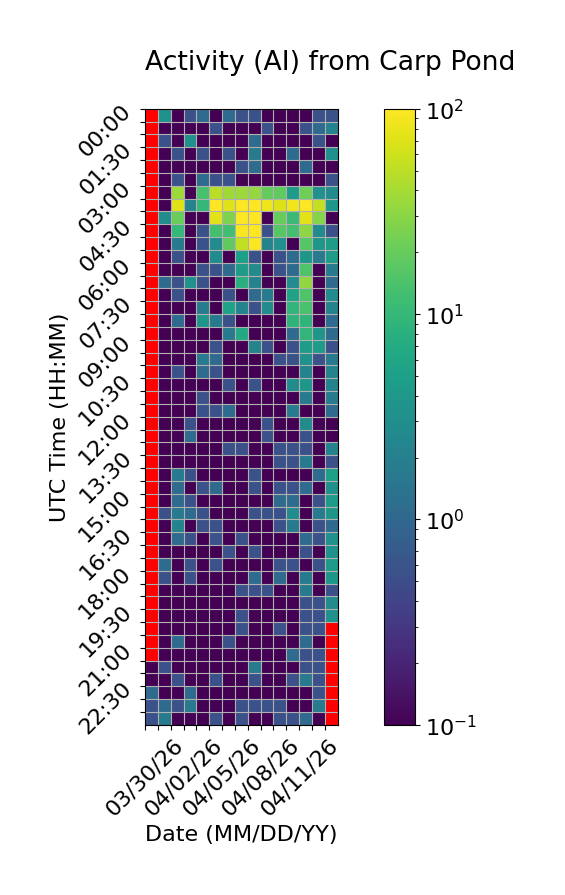

Source data for this figure (header and first rows):
Time (UTC), 03/30/26, 03/31/26, 04/01/26, 04/02/26, 04/03/26, 04/04/26, 04/05/26, 04/06/26, 04/07/26, 04/08/26, 04/09/26, 04/10/26, 04/11/26, 04/12/26, 04/13/26
00:00, , 3.333, 0.0, 0.5556, 1.111, 0.0, 1.111, 0.5556, 0.5556, 0.0, 0.0, 0.0, 0.0, 0.5556, 0.5556
00:30, , 0.0, 0.0, 0.0, 0.0, 0.5556, 0.0, 0.0, 0.0, 0.5556, 0.0, 0.0, 0.5556, 1.111, 2.222
01:00, , 0.5556, 0.0, 3.333, 0.0, 0.0, 0.0, 0.0, 1.111, 0.0, 0.0, 0.0, 0.0, 0.5556, 0.0
01:30, , 0.0, 0.5556, 0.0, 0.5556, 0.0, 0.5556, 0.0, 1.667, 0.0, 0.0, 1.111, 0.0, 0.0, 3.333
02:00, , 0.0, 0.0, 0.0, 0.0, 0.0, 0.0, 0.5556, 1.111, 0.0, 0.0, 0.0, 1.111, 0.0, 0.0
02:30, , 0.0, 0.5556, 0.0, 1.111, 0.5556, 0.5556, 0.0, 0.0, 0.0, 0.0, 0.0, 0.0, 0.0, 0.5556
03:00, , 0.0, 36.11, 0.0, 13.33, 48.89, 37.78, 36.11, 33.33, 19.44, 18.33, 4.444, 21.67, 3.333, 2.778
03:30, , 0.0, 71.11, 2.222, 10.0, 100.0, 71.11, 100.0, 100.0, 85.0, 70.0, 86.67, 100.0, 54.44, 3.889
04:00, , 2.778, 20.56, 0.0, 0.0, 72.78, 26.11, 100.0, 100.0, 0.0, 20.0, 11.11, 75.56, 28.89, 0.0
04:30, , 0.0, 10.0, 0.0, 0.5556, 12.78, 12.22, 94.44, 99.44, 0.5556, 16.67, 12.78, 30.56, 2.778, 0.5556
05:00, , 0.0, 1.667, 0.0, 0.5556, 2.778, 18.33, 52.78, 96.67, 2.222, 3.333, 0.0, 16.11, 3.889, 4.444
05:30, , 0.0, 0.5556, 0.0, 0.0, 2.778, 0.0, 5.0, 0.5556, 0.0, 0.5556, 1.111, 3.889, 1.667, 4.444
06:00, , 0.0, 0.0, 0.0, 0.5556, 0.5556, 1.111, 4.444, 2.778, 0.0, 0.5556, 1.111, 15.0, 0.0, 1.667
06:30, , 1.111, 0.5556, 3.333, 0.5556, 0.0, 0.0, 7.778, 2.222, 0.0, 0.0, 2.778, 32.78, 0.0, 1.111
07:00, , 0.0, 0.5556, 0.0, 0.0, 0.0, 0.5556, 0.0, 1.111, 1.667, 0.0, 5.556, 15.0, 0.0, 2.778
07:30, , 0.0, 0.0, 0.0, 1.667, 0.0, 5.556, 2.222, 0.5556, 2.778, 0.0, 9.444, 13.89, 0.0, 2.222
08:00, , 0.0, 1.111, 0.0, 3.889, 1.667, 0.5556, 0.0, 0.0, 0.0, 0.0, 8.889, 8.889, 0.0, 1.111
08:30, , 0.0, 0.0, 0.0, 0.0, 0.0, 1.667, 6.667, 0.0, 0.0, 0.0, 1.111, 9.444, 3.889, 1.111
09:00, , 0.0, 0.0, 0.0, 0.0, 0.5556, 0.0, 0.0, 2.222, 0.5556, 0.0, 0.5556, 4.444, 4.444, 0.5556
09:30, , 0.0, 0.0, 0.0, 1.667, 1.111, 0.0, 0.0, 0.0, 0.0, 0.5556, 0.5556, 3.333, 0.5556, 1.667
10:00, , 0.0, 0.5556, 0.0, 1.111, 0.5556, 0.0, 0.0, 0.0, 0.0, 0.0, 0.0, 2.222, 0.0, 2.222
10:30, , 0.0, 0.0, 0.0, 0.0, 0.0, 0.5556, 0.0, 0.5556, 0.0, 0.0, 2.778, 3.889, 0.0, 2.222
11:00, , 0.0, 0.0, 0.0, 0.5556, 0.0, 0.0, 0.0, 0.0, 0.0, 0.0, 0.0, 1.667, 0.0, 1.667
11:30, , 0.0, 0.0, 0.0, 0.5556, 0.5556, 1.111, 0.0, 0.0, 0.0, 0.0, 1.667, 0.0, 0.0, 1.111
12:00, , 0.0, 0.0, 0.5556, 0.0, 0.0, 0.0, 0.0, 0.0, 0.5556, 0.0, 0.0, 2.778, 0.0, 0.0
12:30, , 0.0, 0.0, 1.111, 0.0, 0.0, 0.0, 0.0, 0.0, 0.5556, 0.0, 0.0, 0.5556, 0.0, 0.0
13:00, , 0.0, 0.0, 0.0, 0.0, 0.0, 0.5556, 0.5556, 0.0, 0.0, 0.5556, 0.5556, 0.5556, 0.0, 2.222
13:30, , 0.0, 0.0, 0.0, 0.0, 0.0, 0.0, 0.0, 0.0, 0.0, 0.5556, 0.5556, 1.667, 0.0, 0.5556
14:00, , 0.0, 1.667, 0.5556, 0.0, 0.0, 0.0, 0.0, 0.5556, 0.0, 0.0, 0.0, 0.0, 1.111, 5.0
14:30, , 0.0, 1.111, 0.0, 0.5556, 1.111, 0.0, 0.0, 0.5556, 0.0, 0.5556, 0.5556, 1.111, 0.0, 3.333
15:00, , 0.0, 1.111, 0.5556, 0.0, 0.0, 0.0, 0.0, 0.0, 0.0, 1.111, 1.111, 0.0, 0.5556, 4.444
15:30, , 0.5556, 1.667, 1.111, 0.5556, 0.0, 0.0, 0.0, 0.5556, 0.5556, 0.5556, 2.778, 0.0, 1.667, 3.889
16:00, , 0.0, 2.222, 0.0, 0.5556, 0.5556, 0.0, 0.0, 0.0, 0.0, 0.5556, 1.667, 0.0, 0.5556, 1.111
16:30, , 0.0, 1.111, 0.5556, 0.0, 0.5556, 0.0, 0.5556, 0.0, 0.0, 0.0, 0.0, 1.111, 0.5556, 3.333
17:00, , 0.0, 0.0, 0.0, 0.0, 0.0, 0.5556, 0.0, 0.5556, 0.0, 0.0, 0.0, 0.5556, 0.0, 3.333
17:30, , 1.111, 0.0, 0.5556, 0.0, 0.5556, 0.0, 0.0, 0.0, 0.0, 0.5556, 0.5556, 0.0, 0.5556, 4.444
18:00, , 0.5556, 0.0, 0.5556, 0.0, 0.0, 0.0, 0.0, 1.111, 0.0, 1.111, 0.0, 1.667, 0.0, 3.889
18:30, , 0.0, 0.0, 0.0, 0.0, 0.0, 0.0, 0.5556, 0.5556, 0.5556, 0.0, 0.0, 1.667, 0.0, 0.5556
19:00, , 0.0, 0.0, 0.0, 0.0, 0.0, 0.0, 0.0, 0.0, 0.0, 0.0, 0.0, 0.5556, 0.5556, 2.778
19:30, , 0.0, 0.0, 0.0, 0.0, 0.0, 0.0, 0.5556, 0.0, 0.0, 0.0, 0.0, 0.5556, 0.5556, 3.333
20:00, , 0.0, 0.0, 0.0, 0.0, 0.0, 0.0, 0.5556, 0.0, 0.0, 0.5556, 0.0, 0.5556, 0.5556, 
20:30, , 0.0, 1.111, 0.0, 0.0, 0.0, 0.5556, 0.0, 0.0, 0.0, 0.0, 0.0, 1.111, 0.0, 
21:00, , 0.0, 0.0, 0.0, 0.0, 0.0, 0.0, 0.0, 0.0, 0.0, 0.0, 1.111, 0.5556, 0.5556, 
21:30, 0.0, 0.5556, 0.0, 0.0, 0.0, 0.0, 0.0, 0.0, 1.667, 0.0, 0.0, 0.0, 0.5556, 0.5556, 
22:00, 0.0, 0.0, 0.5556, 0.0, 0.0, 0.5556, 0.0, 0.0, 0.5556, 0.0, 0.0, 0.5556, 1.667, 0.5556, 
22:30, 1.111, 0.0, 0.0, 1.111, 0.0, 0.0, 0.0, 0.0, 0.0, 0.0, 0.0, 0.0, 0.0, 0.5556, 
23:00, 0.5556, 1.111, 0.5556, 1.667, 0.0, 0.0, 0.0, 0.5556, 0.5556, 0.5556, 0.5556, 0.0, 0.0, 1.667, 
23:30, 0.5556, 1.667, 0.0, 0.0, 0.0, 0.5556, 0.0, 0.5556, 0.0, 0.0, 0.5556, 0.5556, 1.111, 0.0, 
